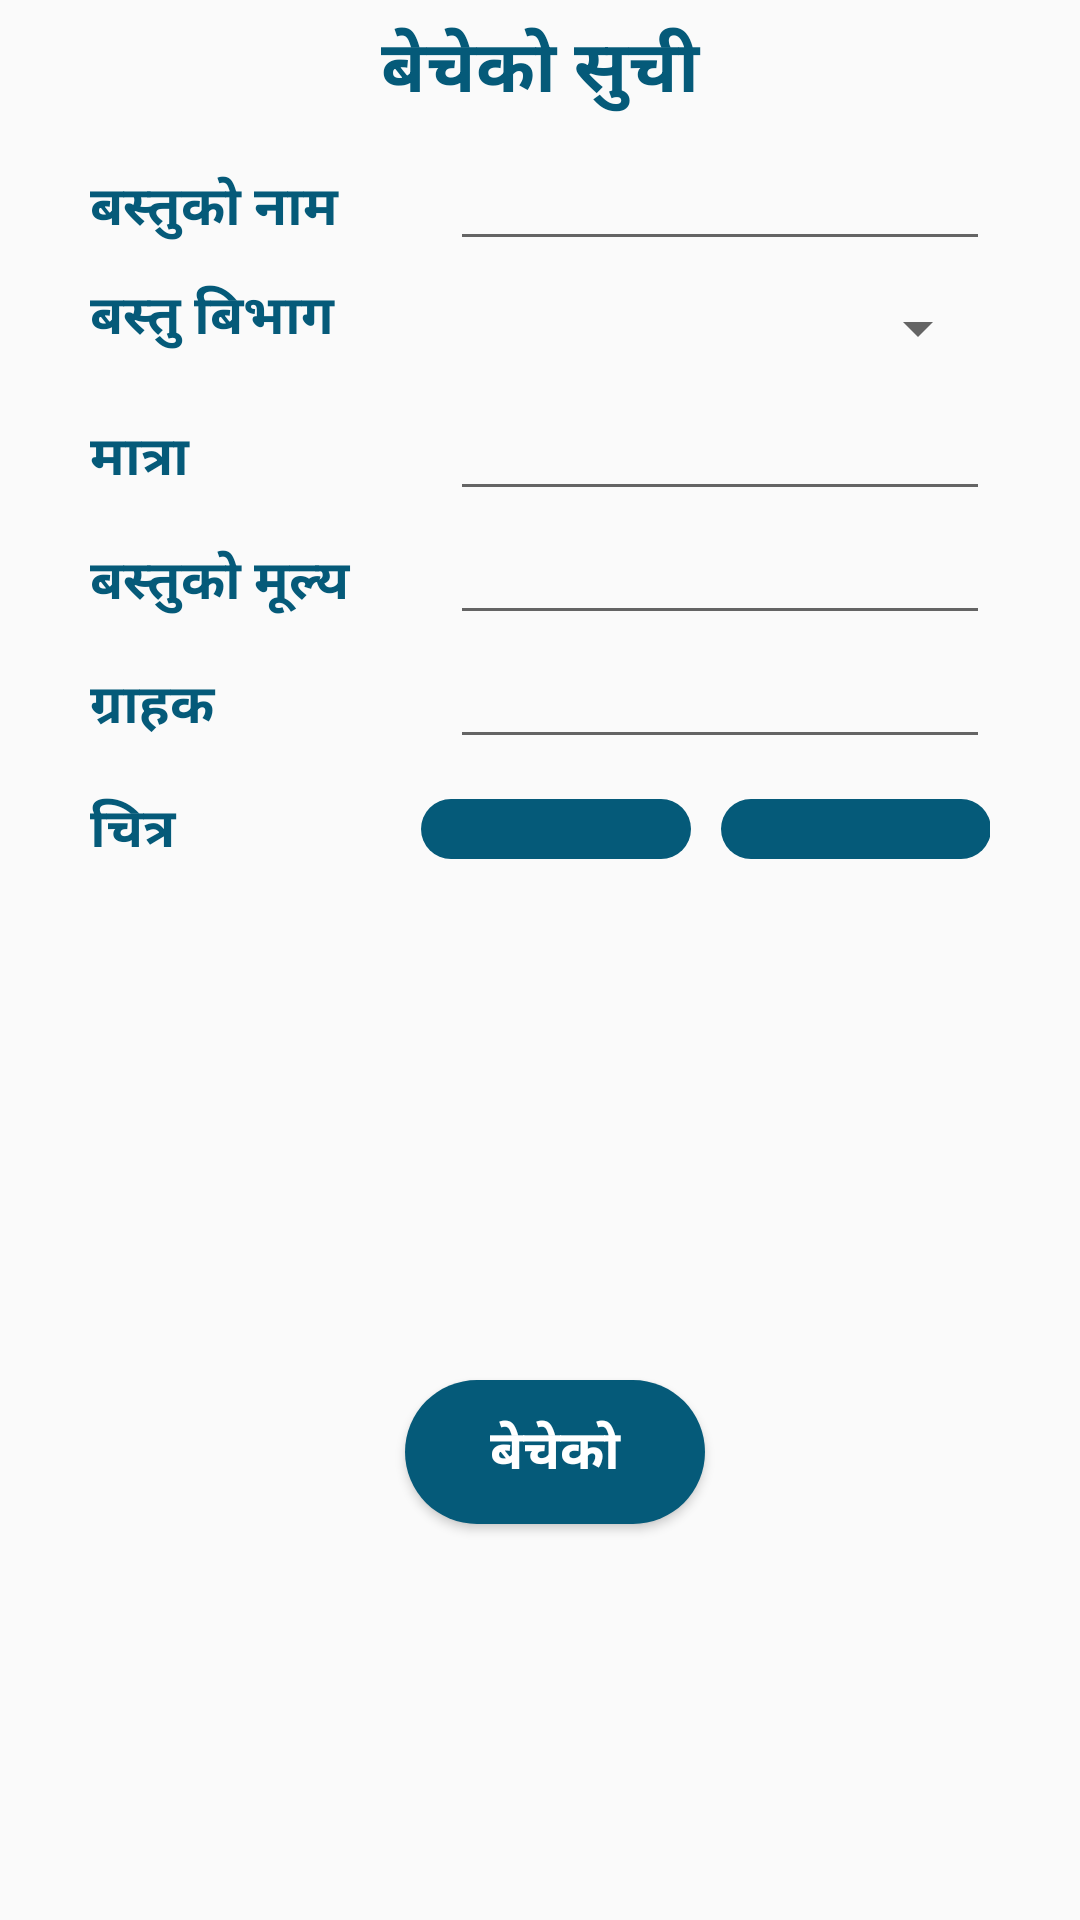

Reconstruct the res/layout file that produces this screen, plus the resources it refers to.
<!-- AndroidManifest.xml: application theme AppThemeMain -->
<!-- res/layout/activity_data_output.xml -->
<?xml version="1.0" encoding="utf-8"?>
<LinearLayout xmlns:android="http://schemas.android.com/apk/res/android"
    xmlns:app="http://schemas.android.com/apk/res-auto"
    xmlns:tools="http://schemas.android.com/tools"
    android:layout_width="match_parent"
    android:layout_height="match_parent"
    android:orientation="vertical"
    tools:context="project.lenovo.slidewalkthroughdemo.DataOutput">

    <TextView
        android:id="@+id/titleprodictoutput"
        android:layout_width="match_parent"
        android:layout_height="wrap_content"
        android:layout_marginTop="5dp"
        android:gravity="center"
        android:text="@string/saltitle"
        android:textAlignment="center"
        android:textColor="@color/colorPrimary"
        android:textSize="24sp"
        android:textStyle="bold" />

    <LinearLayout
        android:layout_width="match_parent"
        android:layout_height="match_parent"
        android:orientation="vertical"
        android:layout_below="@+id/titleprodictoutput"
        android:layout_marginTop="5dp"
        android:layout_marginLeft="30dp"
        android:layout_marginRight="30dp">

        <LinearLayout
            android:layout_width="match_parent"
            android:layout_height="wrap_content"
            android:orientation="horizontal">

            <TextView
                android:layout_width="120dp"
                android:layout_height="wrap_content"
                android:text="@string/pname"
                android:textColor="@color/colorPrimary"
                android:textSize="18sp"
                android:textStyle="bold" />

            <EditText
                android:id="@+id/editproductname"
                android:layout_width="match_parent"
                android:layout_height="wrap_content"
                />

        </LinearLayout>

        <LinearLayout
            android:layout_width="match_parent"
            android:layout_height="wrap_content"
            android:orientation="horizontal"
            android:layout_marginTop="5dp">

            <TextView
                android:id="@+id/textView2"
                android:layout_width="120dp"
                android:layout_height="wrap_content"
                android:text="@string/pcategory"
                android:textColor="@color/colorPrimary"
                android:textSize="18sp"
                android:textStyle="bold" />

            <Spinner
                android:id="@+id/editcategory"
                android:layout_width="match_parent"
                android:layout_height="35dp" />

        </LinearLayout>

        <LinearLayout
            android:layout_width="match_parent"
            android:layout_height="wrap_content"
            android:layout_marginTop="2dp"
            android:orientation="horizontal">

            <TextView
                android:layout_width="120dp"
                android:layout_height="wrap_content"
                android:text="@string/pqnty"
                android:textColor="@color/colorPrimary"
                android:textSize="18sp"
                android:textStyle="bold" />

            <EditText
                android:id="@+id/editquantity"
                android:layout_width="match_parent"
                android:layout_height="wrap_content"
                android:inputType="none" />

        </LinearLayout>

        <LinearLayout
            android:layout_width="match_parent"
            android:layout_height="wrap_content"
            android:orientation="horizontal">

            <TextView
                android:layout_width="120dp"
                android:layout_height="wrap_content"
                android:text="@string/pprice"
                android:textColor="@color/colorPrimary"
                android:textSize="18sp"
                android:textStyle="bold" />

            <EditText
                android:id="@+id/editprice"
                android:layout_width="match_parent"
                android:layout_height="wrap_content"
                android:inputType="none" />

        </LinearLayout>

        <LinearLayout
            android:layout_width="match_parent"
            android:layout_height="wrap_content"
            android:orientation="horizontal">

            <TextView
                android:layout_width="120dp"
                android:layout_height="wrap_content"
                android:text="@string/savedet"
                android:textColor="@color/colorPrimary"
                android:textSize="18sp"
                android:textStyle="bold" />

            <EditText
                android:id="@+id/suppliername"
                android:layout_width="match_parent"
                android:layout_height="wrap_content" />

        </LinearLayout>

        <LinearLayout
            android:layout_width="match_parent"
            android:layout_height="wrap_content"
            android:layout_marginTop="10dp"
            android:gravity="center_horizontal|center"
            android:orientation="horizontal">

            <TextView
                android:id="@+id/imagetxt"
                android:layout_width="120dp"
                android:layout_height="wrap_content"
                android:layout_weight="0.04"
                android:text="@string/image"
                android:textColor="@color/colorPrimary"
                android:textSize="18sp"
                android:textStyle="bold" />

            <ImageButton
                android:id="@+id/takepic"
                android:layout_width="90dp"
                android:layout_height="wrap_content"
                android:background="@drawable/button_round"
                android:onClick="btnCamera"
                android:src="@drawable/ic_menu_camera"
                />

            <ImageButton
                android:id="@+id/browseimage"
                android:layout_width="90dp"
                android:layout_height="wrap_content"
                android:layout_marginLeft="10dp"
                android:background="@drawable/button_round"
                android:src="@drawable/ic_menu_gallery"
                />

        </LinearLayout>

        <LinearLayout
            android:layout_width="match_parent"
            android:layout_height="wrap_content"
            android:layout_weight="1"
            android:orientation="vertical">

            <ImageView
                android:id="@+id/captureimage"
                android:layout_width="match_parent"
                android:layout_height="150dp"
                android:layout_marginTop="10dp"
                android:contentDescription="फोटो "
                android:visibility="visible" />

            <Button
                android:id="@+id/savebutton"
                style="@style/Widget.AppCompat.Button"
                android:layout_width="100dp"
                android:layout_height="wrap_content"
                android:layout_gravity="center"
                android:layout_marginLeft="5dp"
                android:layout_marginTop="10dp"
                android:background="@drawable/button_round"
                android:gravity="center"
                android:onClick="saveData"
                android:text="@string/savek"
                android:textAllCaps="false"
                android:textAppearance="@style/TextAppearance.AppCompat.Widget.Button"
                android:textColor="#ffffff"
                android:textSize="18sp"
                android:textStyle="bold" />
        </LinearLayout>


    </LinearLayout>

</LinearLayout>
<!-- resources referenced by this layout -->
<resources>
  <color name="colorPrimary">#055a79</color>
  <!-- drawable button_round (drawable) -->
  <?xml version="1.0" encoding="utf-8"?>
  <shape xmlns:android="http://schemas.android.com/apk/res/android"
      android:shape="rectangle">
      <solid
          android:color="@color/colorPrimary"/>
      <corners
          android:radius="30dp" />
      <padding
          android:left="10dp"
          android:top="10dp"
          android:right="10dp"
          android:bottom="10dp" />
  </shape>
  <string name="image">चित्र </string>
  <string name="pcategory">बस्तु बिभाग </string>
  <string name="pname">बस्तुको नाम </string>
  <string name="pprice">बस्तुको मूल्य </string>
  <string name="pqnty">मात्रा</string>
  <string name="saltitle">बेचेको सुची  </string>
  <string name="savedet">ग्राहक</string>
  <string name="savek">बेचेको </string>
  <style name="AppThemeMain" parent="Theme.AppCompat.Light.DarkActionBar">
          
          <item name="colorPrimary">@color/colorPrimary</item>
          <item name="colorPrimaryDark">@color/colorPrimaryDark</item>
          <item name="colorAccent">@color/colorAccent</item>
      </style>
  <color name="colorPrimaryDark">#1a237e</color>
  <color name="colorAccent">#0683b1</color>
</resources>
